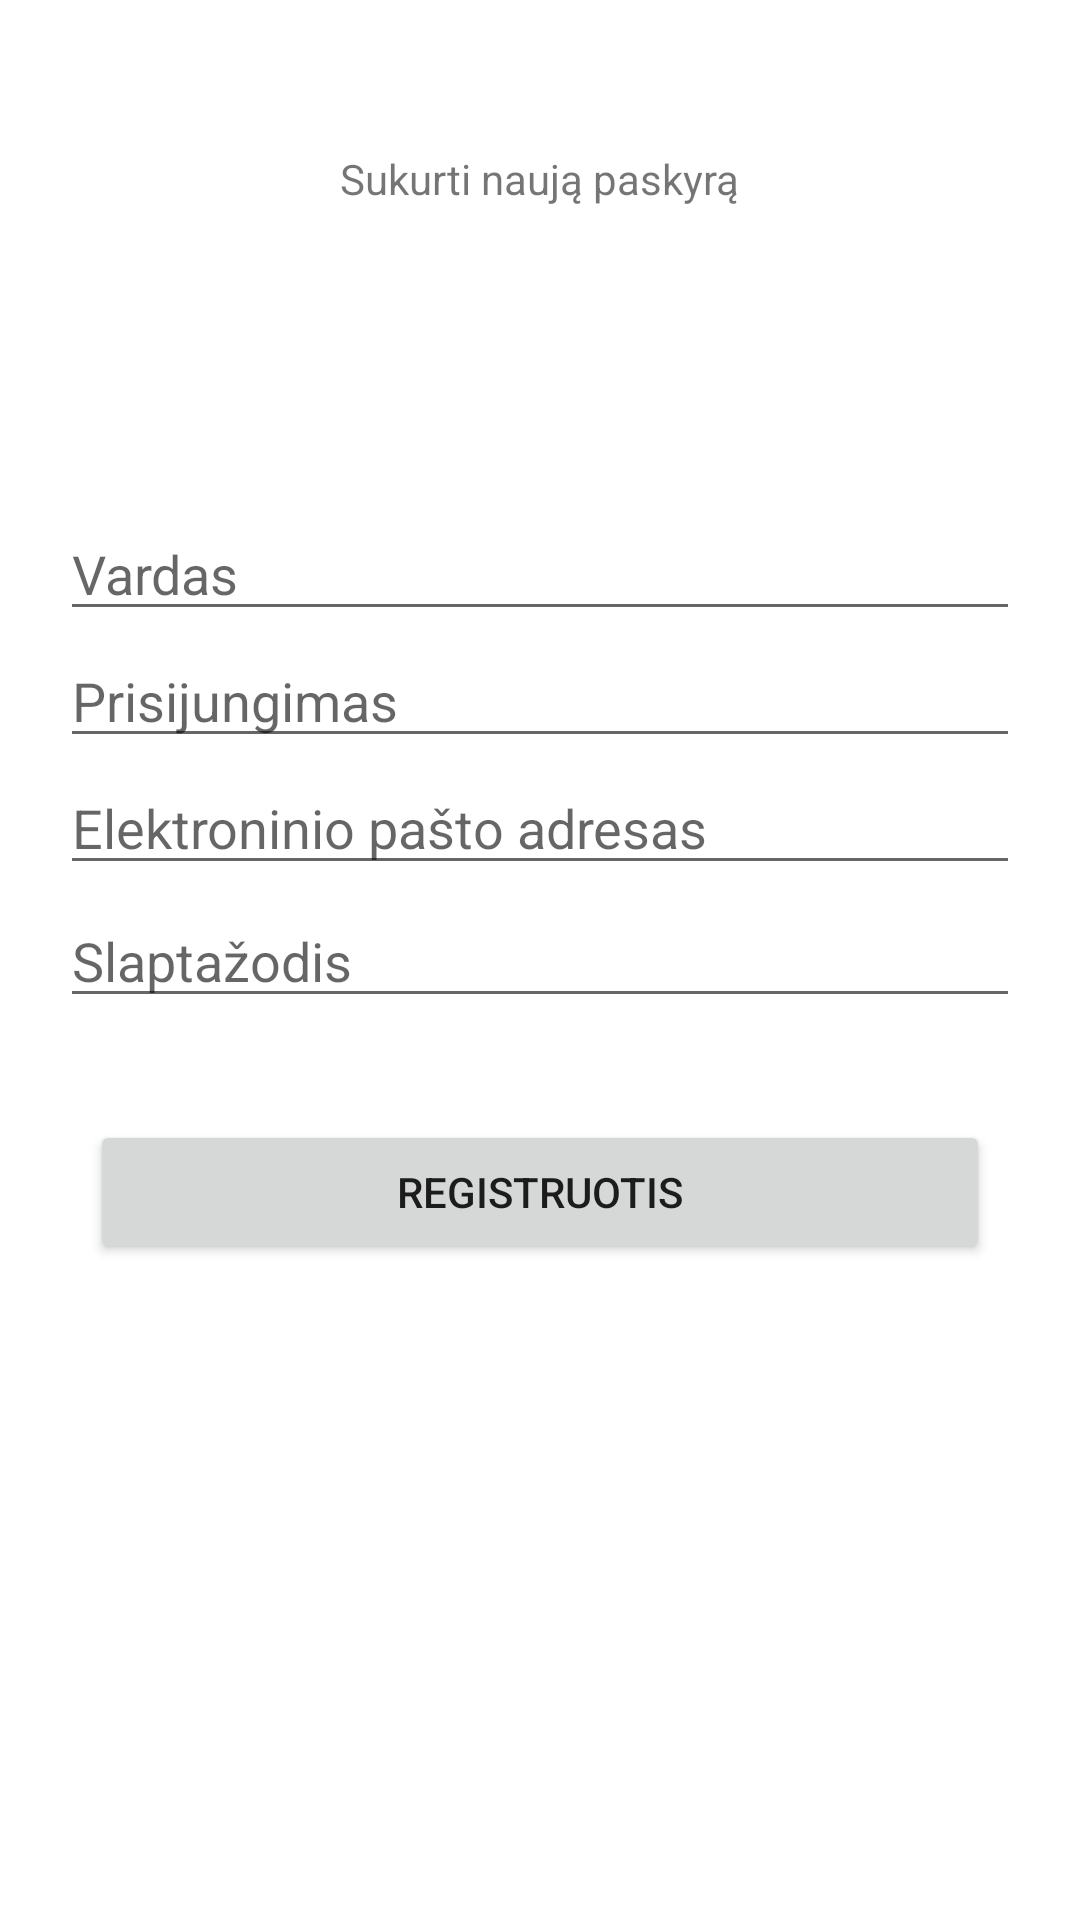

Here is an Android app screen rendered from its layout file. Give the layout XML and the strings, colors and styles it references.
<!-- AndroidManifest.xml: application theme Theme.Diagnostika -->
<!-- res/layout/activity_registracija.xml -->
<?xml version="1.0" encoding="utf-8"?>
<RelativeLayout xmlns:android="http://schemas.android.com/apk/res/android"
    xmlns:tools="http://schemas.android.com/tools"
    android:layout_width="match_parent"
    android:layout_height="match_parent"
    tools:context=".paskyrosValdymas.Registracija">

    <TextView
        android:id="@+id/textSukurtiNaujaPaskyra"
        android:layout_width="wrap_content"
        android:layout_height="wrap_content"
        android:layout_centerHorizontal="true"
        android:layout_marginStart="50dp"
        android:layout_marginTop="50dp"
        android:layout_marginEnd="50dp"
        android:layout_marginBottom="50dp"
        android:text="Sukurti naują paskyrą" />

    <EditText
        android:id="@+id/registracijaVardas"
        android:layout_marginLeft="20dp"
        android:layout_marginRight="20dp"
        android:layout_width="match_parent"
        android:layout_height="wrap_content"
        android:layout_below="@+id/textSukurtiNaujaPaskyra"
        android:layout_centerVertical="true"
        android:layout_marginTop="50dp"
        android:ems="10"
        android:hint="Vardas"
        android:inputType="textPersonName" />

    <EditText
        android:id="@+id/registracijaPrisijungimas"
        android:layout_marginLeft="20dp"
        android:layout_marginRight="20dp"
        android:layout_width="match_parent"
        android:layout_height="wrap_content"
        android:layout_below="@+id/registracijaVardas"
        android:layout_marginTop="1dp"
        android:ems="10"
        android:hint="Prisijungimas"
        android:inputType="textPersonName" />

    <EditText
        android:id="@+id/registracijaEmail"
        android:layout_marginLeft="20dp"
        android:layout_marginRight="20dp"
        android:layout_width="match_parent"
        android:layout_height="wrap_content"
        android:layout_below="@+id/registracijaPrisijungimas"
        android:layout_marginTop="1dp"
        android:hint="Elektroninio pašto adresas"
        android:ems="10"
        android:inputType="textEmailAddress" />

    <EditText
        android:id="@+id/registracijaSlaptazodis"
        android:layout_marginLeft="20dp"
        android:layout_marginRight="20dp"
        android:layout_width="match_parent"
        android:layout_height="wrap_content"
        android:layout_below="@+id/registracijaEmail"
        android:layout_marginTop="3dp"
        android:hint="Slaptažodis"
        android:ems="10"
        android:inputType="textPassword" />

    <ProgressBar
        android:id="@+id/registracijaProgressBar"
        style="?android:attr/progressBarStyle"
        android:layout_width="27dp"
        android:layout_height="23dp"
        android:layout_below="@+id/registracijaSlaptazodis"
        android:layout_centerHorizontal="true"
        android:layout_marginStart="5dp"
        android:layout_marginTop="5dp"
        android:layout_marginEnd="5dp"
        android:layout_marginBottom="5dp"
        android:visibility="invisible" />

    <Button
        android:id="@+id/buttonRegistracija"
        android:layout_width="match_parent"
        android:layout_height="wrap_content"
        android:layout_below="@+id/registracijaProgressBar"
        android:layout_marginLeft="30dp"
        android:layout_marginTop="1dp"
        android:layout_marginRight="30dp"
        android:onClick="openRegistracija"
        android:text="Registruotis" />




</RelativeLayout>
<!-- resources referenced by this layout -->
<resources>
  <style name="Theme.Diagnostika" parent="Theme.MaterialComponents.DayNight.DarkActionBar">
          
          <item name="colorPrimary">@color/purple_500</item>
          <item name="colorPrimaryVariant">@color/purple_700</item>
          <item name="colorOnPrimary">@color/white</item>
          
          <item name="colorSecondary">@color/teal_200</item>
          <item name="colorSecondaryVariant">@color/teal_700</item>
          <item name="colorOnSecondary">@color/black</item>
          
          <item name="android:statusBarColor">?attr/colorPrimaryVariant</item>
          
      </style>
  <!-- not gathered from this repository: default colours our renderer supplied (Android Studio template values) -->
  <color name="purple_500">#FF6200EE</color>
  <color name="purple_700">#FF3700B3</color>
  <color name="teal_200">#FF03DAC5</color>
  <color name="teal_700">#FF018786</color>
  <color name="black">#FF000000</color>
  <color name="white">#FFFFFFFF</color>
</resources>
